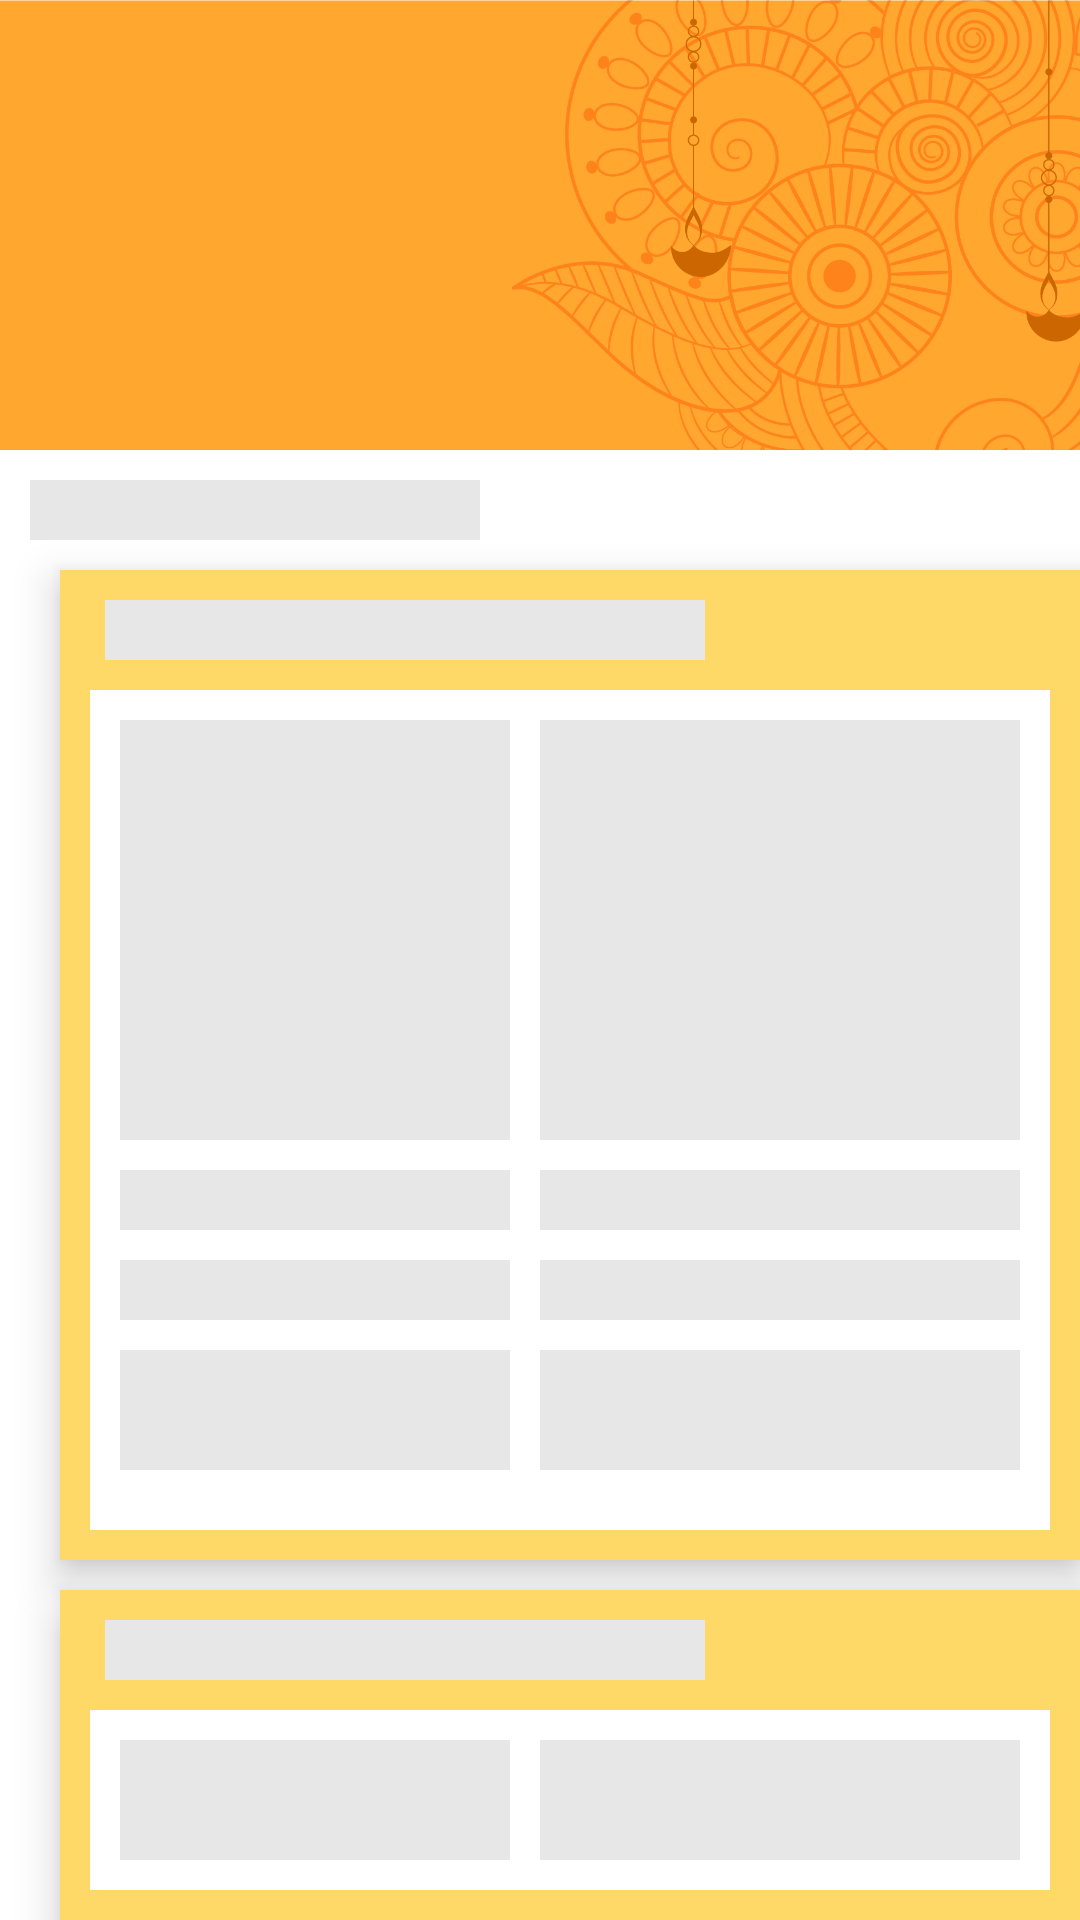

Produce the Android XML layout that renders to this screen, including the resource entries it uses.
<!-- AndroidManifest.xml: application theme Theme.GurujiBulao -->
<!-- res/layout/shimmerlayout.xml -->
<?xml version="1.0" encoding="utf-8"?>
<RelativeLayout xmlns:android="http://schemas.android.com/apk/res/android"
    android:layout_width="match_parent"
    android:layout_height="match_parent">

    <RelativeLayout
        android:id="@+id/shimheadd"
        android:layout_width="match_parent"
        android:layout_height="150dp"
        android:fitsSystemWindows="true">

        <RelativeLayout
            android:layout_width="match_parent"
            android:layout_height="match_parent"

            android:id="@+id/shimhead">

            <ImageView
                android:layout_width="match_parent"
                android:layout_height="match_parent"
                android:src="@drawable/pujabg"
                android:scaleType="centerCrop"
                android:layout_gravity="center|end"
                />




        </RelativeLayout>
    </RelativeLayout>


    <RelativeLayout
        android:layout_width="match_parent"
        android:layout_height="wrap_content"
        android:layout_marginTop="10dp"
        android:layout_marginLeft="10dp"
        android:layout_below="@+id/shimheadd"
        android:id="@+id/shimtop">

        <View
            android:layout_width="150dp"
            android:layout_height="20dp"
            android:background="#e7e7e7"
            android:textAllCaps="true"
            android:textColor="@color/darkblue"
            android:textSize="20sp" />

    </RelativeLayout>

    <RelativeLayout

        android:layout_width="match_parent"
        android:layout_height="wrap_content"
        android:id="@+id/shimone"
        android:layout_marginTop="10dp"
        android:layout_marginLeft="20dp"
        android:layout_below="@+id/shimtop"
        android:elevation="8dp"
        android:background="@color/lightyellow"
        >

        <RelativeLayout
            xmlns:android="http://schemas.android.com/apk/res/android"
            android:layout_width="match_parent"
            android:layout_height="wrap_content"
            android:id="@+id/reala1">

            <View
                android:id="@+id/shim"
                android:layout_width="200dp"
                android:layout_height="20dp"
                android:background="#e7e7e7"
                android:layout_marginLeft="15dp"
                android:layout_marginTop="10dp"
                android:fontFamily="@font/robobold"

                />


            <RelativeLayout
                android:background="@color/white"
                android:layout_width="180dp"
                android:layout_height="280dp"
                android:layout_below="@+id/shim"
                android:id="@+id/shimcard"
                android:layout_margin="10dp">

                <LinearLayout
                    android:layout_width="match_parent"
                    android:layout_height="match_parent"
                    android:padding="10dp"
                    android:orientation="vertical">

                    <View
                        android:id="@+id/shview1"
                        android:layout_width="match_parent"
                        android:layout_height="140dp"
                        android:background="#e7e7e7"

                        />
                    <View
                        android:id="@+id/shview2"
                        android:layout_width="match_parent"
                        android:layout_height="20dp"
                        android:background="#e7e7e7"
                        android:layout_marginTop="10dp"
                        android:textSize="20sp"
                        android:textColor="@color/darkblue"
                        android:fontFamily="@font/robobold"/>

                    <View
                        android:id="@+id/shview3"
                        android:layout_width="match_parent"
                        android:layout_height="20dp"
                        android:background="#e7e7e7"
                        android:layout_marginTop="10dp"
                        />
                    <View
                        android:id="@+id/shview5"
                        android:layout_width="match_parent"
                        android:layout_height="40dp"
                        android:background="#e7e7e7"
                        android:layout_marginTop="10dp"
                        />



                </LinearLayout>


            </RelativeLayout>

            <RelativeLayout
                android:background="@color/white"
                android:layout_width="180dp"
                android:layout_height="280dp"
                android:layout_below="@+id/shim"
               android:layout_alignParentRight="true"
                android:id="@+id/shimcard2"
                android:layout_margin="10dp">

                <LinearLayout
                    android:layout_width="match_parent"
                    android:layout_height="match_parent"
                    android:padding="10dp"
                    android:orientation="vertical">

                    <View
                        android:id="@+id/shview6"
                        android:layout_width="match_parent"
                        android:layout_height="140dp"
                        android:background="#e7e7e7"

                        />
                    <View
                        android:id="@+id/shview7"
                        android:layout_width="match_parent"
                        android:layout_height="20dp"
                        android:background="#e7e7e7"
                        android:layout_marginTop="10dp"
                        android:textSize="20sp"
                        android:textColor="@color/darkblue"
                        android:fontFamily="@font/robobold"/>

                    <View
                        android:id="@+id/shview8"
                        android:layout_width="match_parent"
                        android:layout_height="20dp"
                        android:background="#e7e7e7"
                        android:layout_marginTop="10dp"
                        />
                    <View
                        android:id="@+id/shview9"
                        android:layout_width="match_parent"
                        android:layout_height="40dp"
                        android:background="#e7e7e7"
                        android:layout_marginTop="10dp"
                        />



                </LinearLayout>


            </RelativeLayout>




        </RelativeLayout>

    </RelativeLayout>

    <RelativeLayout

        android:layout_width="match_parent"
        android:layout_height="wrap_content"
        android:id="@+id/shimtwo"

        android:layout_marginTop="10dp"
        android:layout_marginLeft="20dp"
        android:layout_below="@+id/shimone"
        android:elevation="8dp"
        android:background="@color/lightyellow"
        >

        <RelativeLayout
            xmlns:android="http://schemas.android.com/apk/res/android"
            android:layout_width="match_parent"
            android:layout_height="wrap_content"
            android:id="@+id/reala2">

            <TextView
                android:id="@+id/shim1"
                android:layout_width="200dp"
                android:layout_height="20dp"
                android:background="#e7e7e7"
                android:layout_marginLeft="15dp"
                android:layout_marginTop="10dp"
                android:fontFamily="@font/robobold"

                />


            <RelativeLayout
                android:background="@color/white"
                android:layout_width="180dp"
                android:layout_height="280dp"
                android:layout_below="@+id/shim1"


                android:layout_margin="10dp">

                <LinearLayout
                    android:layout_width="match_parent"
                    android:layout_height="match_parent"
                    android:padding="10dp"
                    android:orientation="vertical">

                    <View
                        android:id="@+id/shview10"
                        android:layout_width="match_parent"
                        android:layout_height="140dp"
                        android:background="#e7e7e7"

                        />
                    <View
                        android:id="@+id/shview11"
                        android:layout_width="match_parent"
                        android:layout_height="20dp"
                        android:background="#e7e7e7"
                        android:layout_marginTop="10dp"
                        android:textSize="20sp"
                        android:textColor="@color/darkblue"
                        android:fontFamily="@font/robobold"/>

                    <View
                        android:id="@+id/shview12"
                        android:layout_width="match_parent"
                        android:layout_height="20dp"
                        android:background="#e7e7e7"
                        android:layout_marginTop="10dp"
                        />
                    <View
                        android:id="@+id/shview13"
                        android:layout_width="match_parent"
                        android:layout_height="40dp"
                        android:background="#e7e7e7"
                        android:layout_marginTop="10dp"
                        />



                </LinearLayout>


            </RelativeLayout>

            <RelativeLayout
                android:background="@color/white"
                android:layout_width="180dp"
                android:layout_height="280dp"
                android:layout_below="@+id/shim1"
                android:layout_alignParentRight="true"
                android:layout_margin="10dp">

                <LinearLayout
                    android:layout_width="match_parent"
                    android:layout_height="match_parent"
                    android:padding="10dp"
                    android:orientation="vertical">

                    <View
                        android:id="@+id/shview14"
                        android:layout_width="match_parent"
                        android:layout_height="140dp"
                        android:background="#e7e7e7"

                        />
                    <View
                        android:id="@+id/shview15"
                        android:layout_width="match_parent"
                        android:layout_height="20dp"
                        android:background="#e7e7e7"
                        android:layout_marginTop="10dp"
                        android:textSize="20sp"
                        android:textColor="@color/darkblue"
                        android:fontFamily="@font/robobold"/>

                    <View
                        android:id="@+id/shview16"
                        android:layout_width="match_parent"
                        android:layout_height="20dp"
                        android:background="#e7e7e7"
                        android:layout_marginTop="10dp"
                        />
                    <View
                        android:id="@+id/shview17"
                        android:layout_width="match_parent"
                        android:layout_height="40dp"
                        android:background="#e7e7e7"
                        android:layout_marginTop="10dp"
                        />



                </LinearLayout>


            </RelativeLayout>



        </RelativeLayout>

    </RelativeLayout>



</RelativeLayout>
<!-- resources referenced by this layout -->
<resources>
  <color name="darkblue">#0a4158</color>
  <color name="lightyellow">#FFD967</color>
  <color name="white">#FFFFFFFF</color>
  <!-- drawable pujabg: png bitmap (drawable-v24, 200449 bytes) -->
  <style name="Theme.GurujiBulao" parent="Theme.MaterialComponents.DayNight.NoActionBar">
          
          <item name="colorPrimary">@color/purple_500</item>
          <item name="colorPrimaryVariant">@color/purple_700</item>
          <item name="colorOnPrimary">@color/white</item>
          
          <item name="colorSecondary">@color/teal_200</item>
          <item name="colorSecondaryVariant">@color/teal_700</item>
          <item name="colorOnSecondary">@color/black</item>
          
          <item name="android:statusBarColor" tools:targetApi="l">?attr/colorPrimaryVariant</item>
          <item name="android:editTextColor" tools:targetApi="l">@color/black</item>
          <item name="android:textColor" tools:targetApi="l">@color/darkblue</item>
          <item name="android:textColorPrimary" tools:targetApi="l">@color/darkblue</item>
          <item name="android:navigationBarColor" tools:targetApi="l">@color/white</item>
          <item name="recyclerViewStyle" tools:targetApi="l">@color/white</item>
          <item name="android:calendarTextColor" tools:targetApi="l">@color/white</item>
          <item name="searchViewStyle" tools:targetApi="l">@color/darkblue</item>
          <item name="android:editTextBackground" tools:targetApi="l">@drawable/inputfield</item>
          <item name="hintTextColor" tools:targetApi="l">@color/darkblue</item>
  
  
  
  
          
      </style>
  <color name="purple_500">#ffa72f</color>
  <color name="purple_700">#ffa72f</color>
  <color name="teal_200">#FF03DAC5</color>
  <color name="teal_700">#FF018786</color>
  <color name="black">#FF000000</color>
  <!-- drawable inputfield (drawable) -->
  <?xml version="1.0" encoding="utf-8"?>
  <shape android:shape="rectangle" xmlns:android="http://schemas.android.com/apk/res/android">
      <solid android:color="@color/white"/>
      <corners android:radius="10sp"/>
      <padding android:left="25sp"/>
  </shape>
</resources>
